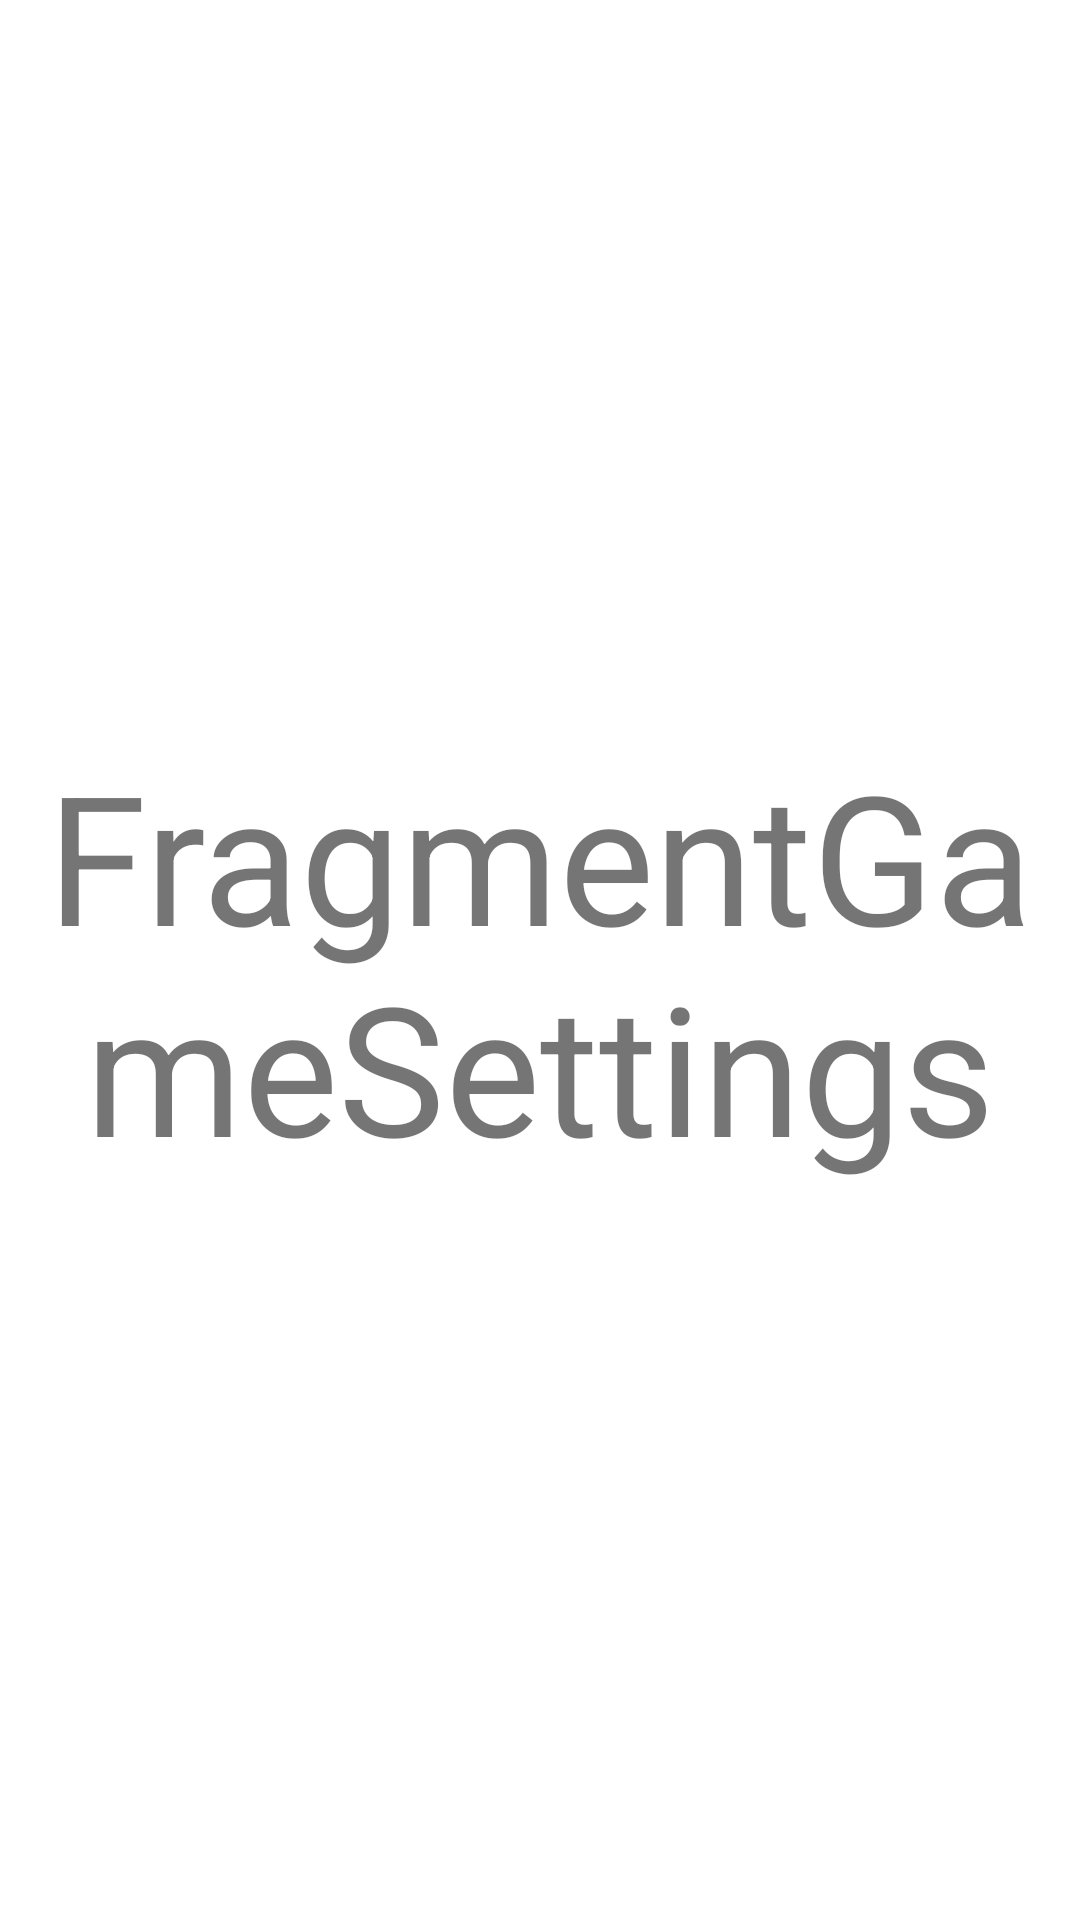

Write the Android layout XML for this screen, with the resource values it uses.
<!-- AndroidManifest.xml: application theme Theme.DartScoreBoard -->
<!-- res/layout/fragment_game_settings.xml -->
<?xml version="1.0" encoding="utf-8"?>
<androidx.constraintlayout.widget.ConstraintLayout xmlns:android="http://schemas.android.com/apk/res/android"
    xmlns:app="http://schemas.android.com/apk/res-auto"
    xmlns:tools="http://schemas.android.com/tools"
    android:layout_width="match_parent"
    android:layout_height="match_parent"
    android:orientation="horizontal"
    tools:context=".FragmentGameSettings">

    
    <TextView
        android:layout_width="match_parent"
        android:layout_height="wrap_content"
        android:text="FragmentGameSettings"
        android:textAlignment="center"
        android:textSize="60sp"
        app:layout_constraintBottom_toBottomOf="parent"
        app:layout_constraintEnd_toEndOf="parent"
        app:layout_constraintStart_toStartOf="parent"
        app:layout_constraintTop_toTopOf="parent" />

</androidx.constraintlayout.widget.ConstraintLayout>
<!-- resources referenced by this layout -->
<resources>
  <style name="Theme.DartScoreBoard" parent="Theme.MaterialComponents.DayNight.NoActionBar">
          <item name="android:windowNoTitle">true</item>
          <item name="android:windowActionBar">false</item>
          <item name="android:windowFullscreen">true</item>
          <item name="android:windowContentOverlay">@null</item>
  
          
          <item name="colorPrimary">@color/orange</item>
          <item name="colorPrimaryVariant">@color/yellow</item>
          <item name="colorOnPrimary">@color/white</item>
          
          <item name="colorSecondary">@color/teal_200</item>
          <item name="colorSecondaryVariant">@color/teal_700</item>
          <item name="colorOnSecondary">@color/black</item>
          
      </style>
  <color name="orange">#FF6E40</color>
  <color name="yellow">#FFC13B</color>
  <color name="white">#FFFFFFFF</color>
  <color name="teal_200">#FF03DAC5</color>
  <color name="teal_700">#FF018786</color>
  <color name="black">#FF000000</color>
</resources>
